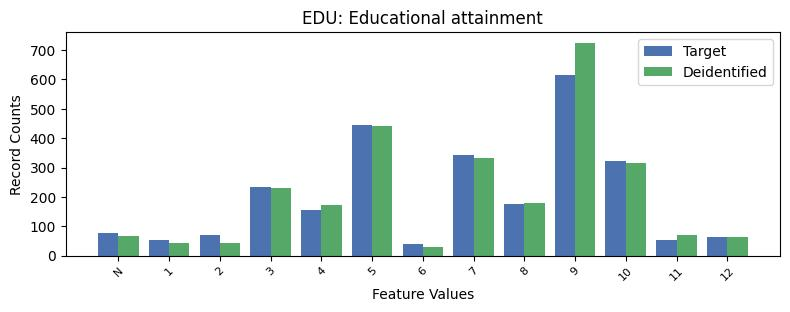

The file beside this chart, header and first rows:
, EDU, count_target, count_deidentified
0, 9, 615, 725
1, 5, 445, 440
2, 7, 343, 334
3, 10, 321, 314
4, 3, 233, 230
5, 8, 176, 178
6, 4, 157, 173
7, -1, 77, 68
8, 2, 72, 44
9, 12, 63, 63
10, 1, 55, 44
11, 11, 54, 69
12, 6, 40, 29
